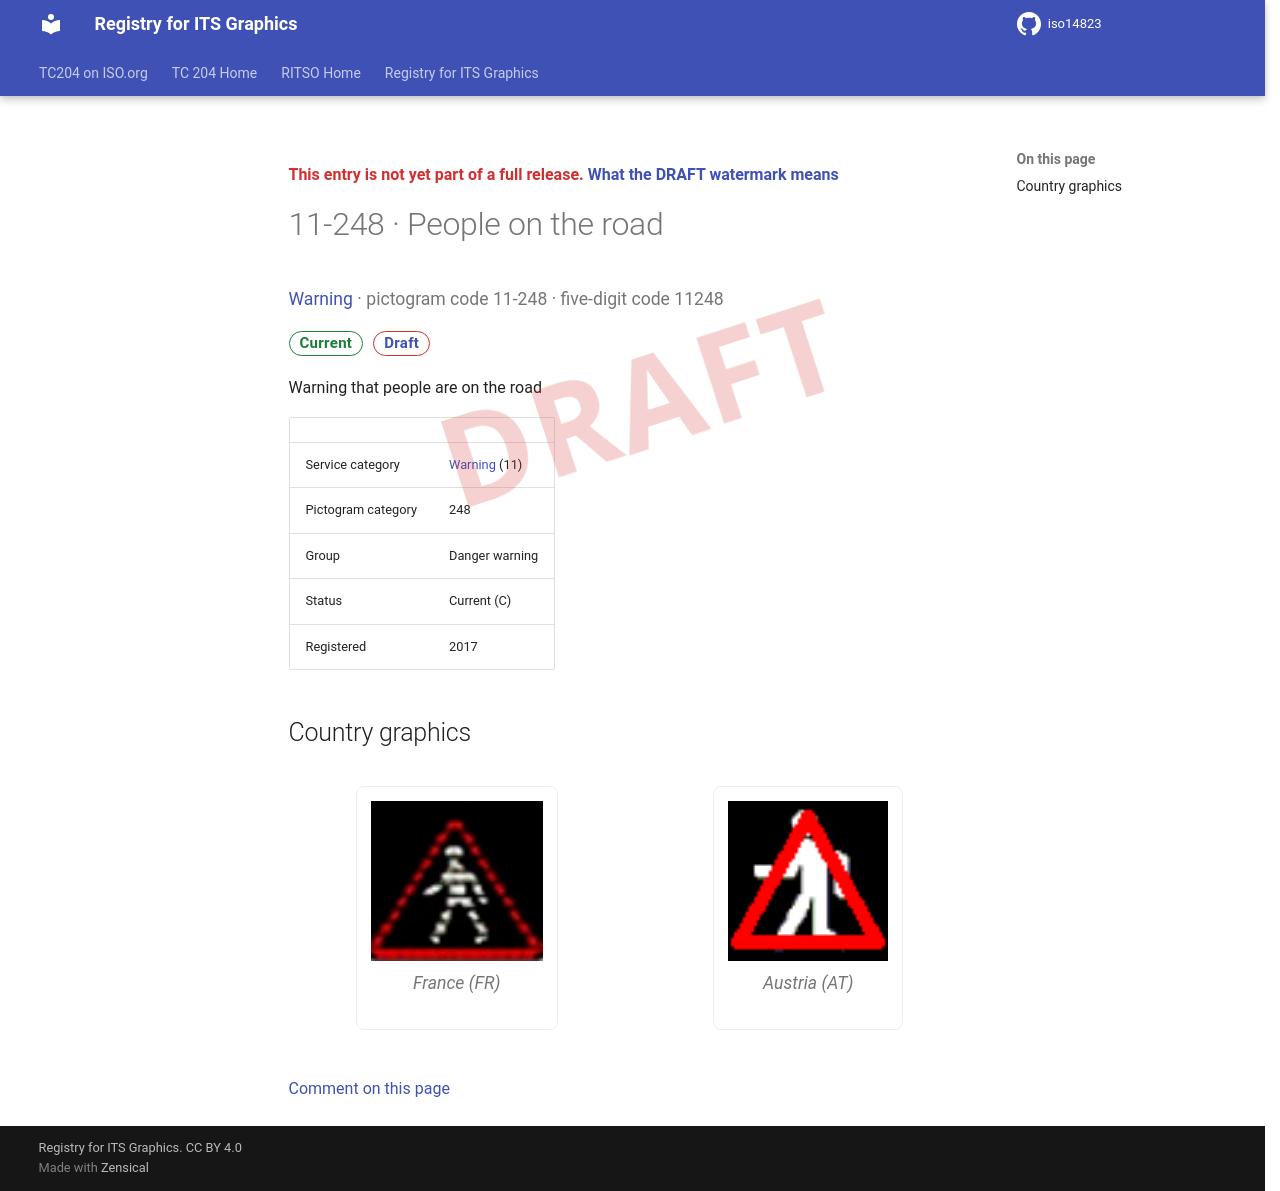

repository: k-vaughn/iso14823 · page: v0.1.0-alpha.1/signs/11-248/index.html · generator: mkdocs

<div class="draft4-watermark" aria-hidden="true"></div>

<p class="draft-note">This entry is not yet part of a full release. <a href="../#draft-watermark">What the DRAFT watermark means</a></p>

# 11-248 · People on the road

<p class="sign-kicker"><a href="../categories/11/">Warning</a> · pictogram code 11-248 · five-digit code 11248</p>
<p class="sign-chips"><span class="chip chip-current">Current</span> <a class="chip chip-draft" href="../#draft-watermark">Draft</a></p>
<p>Warning that people are on the road</p>
| | |
| --- | --- |
| Service category | <a href="../categories/11/">Warning</a> (11) |
| Pictogram category | 248 |
| Group | Danger warning |
| Status | Current (C) |
| Registered | 2017 |

## Country graphics

<div class="sign-grid">
<figure class="sign-card">
<img src="../graphics/fr/11-248.png" alt="France graphic for People on the road (11-248)" loading="lazy">

<figcaption>France (FR)</figcaption>
</figure>
<figure class="sign-card">
<img src="../graphics/at/11-248.png" alt="Austria graphic for People on the road (11-248)" loading="lazy">

<figcaption>Austria (AT)</figcaption>
</figure>
</div>

[Comment on this page](https://github.com/k-vaughn/iso14823/issues/new?template=page-feedback.yml&title=%5BPage+feedback%5D+11-248+%C2%B7+People+on+the+road&page-title=11-248+%C2%B7+People+on+the+road&page-path=signs%2F11-248.md)
